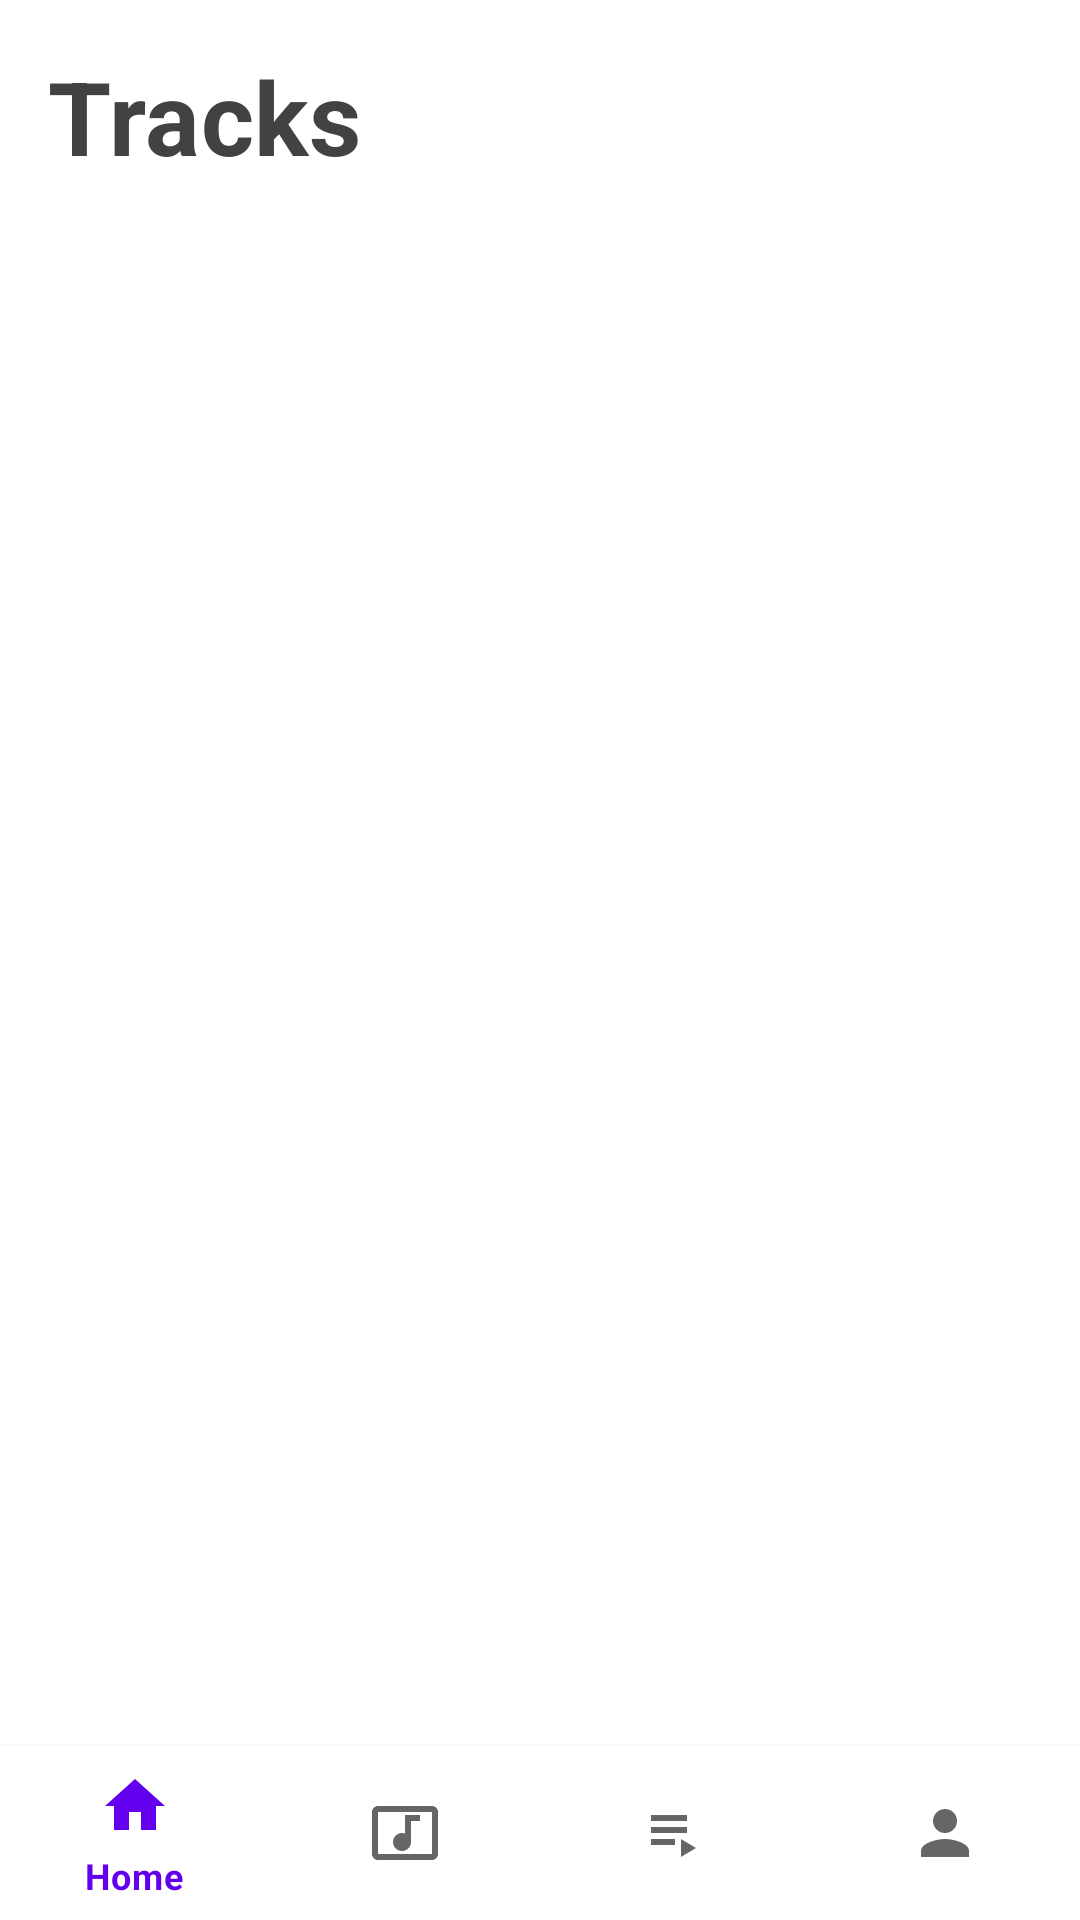

Android layout source for this screen:
<!-- AndroidManifest.xml: activity theme Theme.ReproductorPrueba.NoActionBar -->
<!-- res/layout/activity_dashboard.xml -->
<?xml version="1.0" encoding="utf-8"?>
<androidx.constraintlayout.widget.ConstraintLayout xmlns:android="http://schemas.android.com/apk/res/android"
    xmlns:app="http://schemas.android.com/apk/res-auto"
    xmlns:tools="http://schemas.android.com/tools"
    android:layout_width="match_parent"
    android:layout_height="match_parent"
    tools:context=".ui.DashboardActivity">

    <ProgressBar
        android:id="@+id/dashboard_progress_bar"
        android:layout_width="wrap_content"
        android:layout_height="wrap_content"
        app:layout_constraintBottom_toBottomOf="parent"
        app:layout_constraintEnd_toEndOf="parent"
        app:layout_constraintStart_toStartOf="parent"
        app:layout_constraintTop_toTopOf="parent" />

    <TextView
        android:id="@+id/songs_text_view"
        style="@style/Widget.Reproductor.TextView.Title"
        android:layout_width="wrap_content"
        android:layout_height="wrap_content"
        android:layout_margin="@dimen/default_margin"
        android:text="@string/title_tracks"
        app:layout_constraintStart_toStartOf="parent"
        app:layout_constraintTop_toTopOf="parent" />


    <androidx.recyclerview.widget.RecyclerView
        android:id="@+id/tracks_recycler_view"
        android:layout_width="match_parent"
        android:layout_height="wrap_content"
        android:layout_marginBottom="4dp"
        android:orientation="vertical"
        app:layoutManager="androidx.recyclerview.widget.LinearLayoutManager"
        app:layout_constrainedHeight="true"
        app:layout_constraintBottom_toTopOf="@+id/now_playing_card"
        app:layout_constraintEnd_toEndOf="parent"
        app:layout_constraintHorizontal_bias="0.0"
        app:layout_constraintStart_toStartOf="parent"
        app:layout_constraintTop_toBottomOf="@id/songs_text_view"
        app:layout_constraintVertical_bias="0.030"
        tools:itemCount="2"
        tools:listitem="@layout/item_track" />

    <com.google.android.material.card.MaterialCardView
        android:id="@+id/now_playing_card"
        android:layout_width="match_parent"
        android:layout_height="72dp"
        android:visibility="gone"
        app:cardBackgroundColor="@android:color/black"
        app:cardCornerRadius="0dp"
        app:layout_constraintBottom_toTopOf="@id/bottomNav">

        <androidx.constraintlayout.widget.ConstraintLayout
            android:layout_width="match_parent"
            android:layout_height="match_parent">

            <ImageView
                android:id="@+id/album_art_image_view"
                android:layout_width="72dp"
                android:layout_height="match_parent"
                android:background="@drawable/bg_no_art"
                android:scaleType="fitXY"
                app:layout_constraintBottom_toBottomOf="parent"
                app:layout_constraintStart_toStartOf="parent"
                app:layout_constraintTop_toTopOf="parent" />

            <TextView
                android:id="@+id/track_title_text_view"
                android:layout_width="0dp"
                android:layout_height="wrap_content"
                android:layout_margin="@dimen/small_margin"
                android:ellipsize="end"
                android:maxLines="1"
                android:text="-"
                android:textAppearance="@style/TextAppearance.MaterialComponents.Headline6"
                android:textColor="@android:color/white"
                app:layout_constrainedWidth="true"
                app:layout_constraintBottom_toTopOf="@+id/track_artist_text_view"
                app:layout_constraintEnd_toStartOf="@+id/play_pause_button"
                app:layout_constraintStart_toEndOf="@+id/album_art_image_view"
                app:layout_constraintTop_toTopOf="parent"
                tools:text="Codeine Crazy (Remix) Quality Control" />

            <TextView
                android:id="@+id/track_artist_text_view"
                android:layout_width="0dp"
                android:layout_height="wrap_content"
                android:layout_margin="@dimen/small_margin"
                android:ellipsize="end"
                android:maxLines="1"
                android:text="-"
                android:textAppearance="@style/TextAppearance.MaterialComponents.Subtitle1"
                android:textColor="@android:color/darker_gray"
                app:layout_constrainedWidth="true"
                app:layout_constraintBottom_toBottomOf="parent"
                app:layout_constraintEnd_toStartOf="@id/play_pause_button"
                app:layout_constraintStart_toEndOf="@+id/album_art_image_view"
                tools:text="Future" />

            <ImageButton
                android:id="@+id/play_pause_button"
                android:layout_width="wrap_content"
                android:layout_height="wrap_content"
                android:backgroundTint="@android:color/transparent"
                android:src="@drawable/ic_play_black_48dp"
                android:tint="@android:color/white"
                app:layout_constraintBottom_toBottomOf="parent"
                app:layout_constraintEnd_toEndOf="parent"
                app:layout_constraintTop_toTopOf="parent" />


        </androidx.constraintlayout.widget.ConstraintLayout>
    </com.google.android.material.card.MaterialCardView>
    <com.google.android.material.bottomnavigation.BottomNavigationView
        android:id="@+id/bottomNav"
        android:layout_width="match_parent"
        android:layout_height="58dp"
        android:layout_alignParentBottom="true"
        app:elevation="2dp"
        app:itemBackground="@android:color/white"
        app:itemIconSize="24dp"
        app:layout_constraintBottom_toBottomOf="parent"
        app:menu="@menu/menu"
        tools:ignore="MissingConstraints"
        tools:layout_editor_absoluteX="39dp" />
</androidx.constraintlayout.widget.ConstraintLayout>
<!-- res/layout/item_track.xml (included above) -->
<?xml version="1.0" encoding="utf-8"?>
<com.google.android.material.card.MaterialCardView xmlns:android="http://schemas.android.com/apk/res/android"
    xmlns:app="http://schemas.android.com/apk/res-auto"
    xmlns:tools="http://schemas.android.com/tools"
    android:layout_width="match_parent"
    android:layout_height="wrap_content"
    android:layout_marginStart="@dimen/default_margin"
    android:layout_marginTop="@dimen/small_margin"
    android:layout_marginEnd="@dimen/default_margin"
    android:layout_marginBottom="@dimen/small_margin"
    android:clickable="true"
    android:focusable="true">

    <androidx.constraintlayout.widget.ConstraintLayout
        android:layout_width="match_parent"
        android:layout_height="match_parent">

        <ImageView
            android:id="@+id/track_art_image_view"
            android:layout_width="@dimen/song_art_width"
            android:layout_height="@dimen/song_art_height"
            android:background="@drawable/bg_no_art"
            android:contentDescription="Music Art"
            android:scaleType="fitXY"
            app:layout_constraintStart_toStartOf="parent"
            app:layout_constraintTop_toTopOf="parent" />

        <TextView
            android:id="@+id/track_title_text_view"
            android:layout_width="wrap_content"
            android:layout_height="wrap_content"
            android:layout_margin="@dimen/small_margin"
            android:ellipsize="end"
            android:maxLines="1"
            android:textAppearance="@style/TextAppearance.MaterialComponents.Headline6"
            android:textStyle="bold"
            app:layout_constrainedWidth="true"
            app:layout_constraintEnd_toStartOf="@+id/track_now_playing_image_view"
            app:layout_constraintStart_toEndOf="@id/track_art_image_view"
            app:layout_constraintTop_toTopOf="parent"
            tools:text="Lifes Good Man" />

        <TextView
            android:id="@+id/track_artist_text_view"
            android:layout_width="wrap_content"
            android:layout_height="wrap_content"
            android:layout_margin="@dimen/small_margin"
            android:ellipsize="end"
            android:maxLines="1"
            app:layout_constrainedWidth="true"
            app:layout_constraintEnd_toStartOf="@+id/track_now_playing_image_view"
            app:layout_constraintStart_toEndOf="@id/track_art_image_view"
            app:layout_constraintTop_toBottomOf="@id/track_title_text_view"
            tools:text="The Cow" />

        <ImageView
            android:id="@+id/track_now_playing_image_view"
            android:layout_width="wrap_content"
            android:layout_height="wrap_content"
            android:layout_margin="@dimen/small_margin"
            android:visibility="invisible"
            app:layout_constrainedWidth="true"
            app:layout_constraintBottom_toBottomOf="parent"
            app:layout_constraintEnd_toEndOf="parent"
            app:layout_constraintTop_toTopOf="parent" />


    </androidx.constraintlayout.widget.ConstraintLayout>
</com.google.android.material.card.MaterialCardView>
<!-- resources referenced by this layout -->
<resources>
  <dimen name="default_margin">16dp</dimen>
  <dimen name="small_margin">8dp</dimen>
  <dimen name="song_art_height">72dp</dimen>
  <dimen name="song_art_width">72dp</dimen>
  <string name="title_tracks">Tracks</string>
  <style name="Widget.Reproductor.TextView.Title" parent="Widget.AppCompat.TextView">
          <item name="android:textStyle">bold</item>
          <item name="android:textColor">@color/grey800</item>
          <item name="android:textAppearance">@style/TextAppearance.MaterialComponents.Headline4
          </item>
      </style>
  <style name="Theme.ReproductorPrueba.NoActionBar">
          <item name="windowActionBar">false</item>
          <item name="windowNoTitle">true</item>
      </style>
  <color name="grey800">#424242</color>
</resources>
